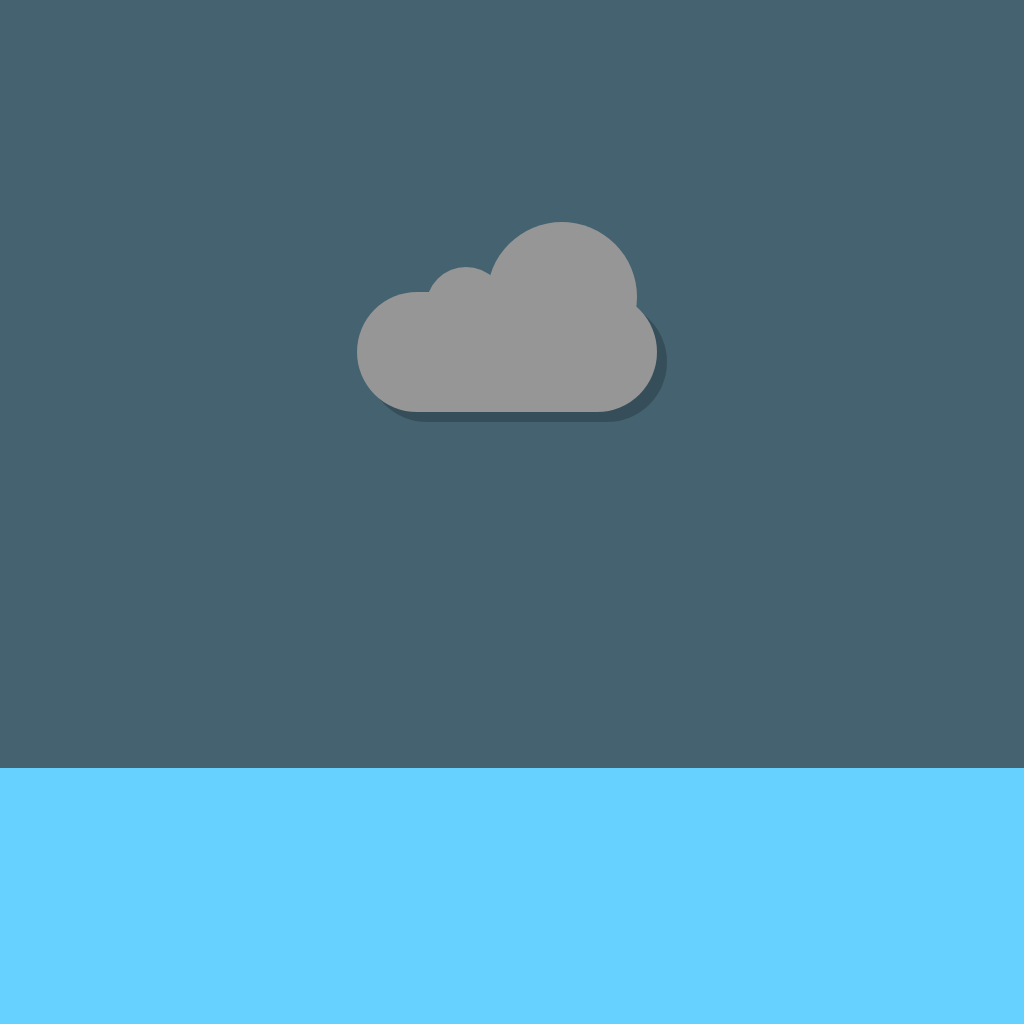

Reproduce this picture with HTML and CSS.

<!DOCTYPE html>
<html>

<head>
  <meta charset="utf-8">
  <meta name="viewport" content="width=device-width">
  <title>Rain and Rainbow</title>
  <style>
    html, body {
  height: 100vw;
  width: 100vh;
  margin:0;
  padding:0;
  overflow:hidden;
}

body{
  background-color:#66D0FF;
  width: 100vw;
}

.overlayBody {
  background-color: #44626f;
  width: 100vw;
  height: 100vh;
  z-index: -5;
}

.cloud{ 
   margin-top:70px;
   width:300px;
   height:120px;
   background:#969696;
   box-shadow: 10px 10px rgba(0,0,0,0.2);
   border-radius:100px;   
}

.container {
  border-radius:100px;
  width: 310px;
  height: 400px;
  position:absolute;
  left: 50%;
  top: 55%;
  transform: translate(-50%, -50%);
  overflow:hidden;
}

.cloud::before, .cloud::after{
    content:"";
    position:relative;
    display:inline-block;
    background:inherit;
    border-radius:inherit;
}
.cloud::before{
    width:150px;
    height:150px;
    top: -70px;
    left:280px;
    transform: translate(-100%, 0);
}

.cloud::after {
  width:80px;
  height:80px;
  top: -95px;
  left: -1px;
  transform: translate(-100%, 0)
}

.rain {
  width: 4px;
  height: 20px;
  position:relative;
  border-radius: 10000px;
  background-color: #1c2435;
}



@-webkit-keyframes rainDrop {
  from { top: 0; } 
  to { top:190px }
}



.circle1 {
  position: absolute;
  top: 100%;
  left: 50%;
  transform: translate(-50%, -150%);
  height: 150px;
  width: 300px;
  border-radius: 150px 150px 6px 6px; display:none;
  background-color: #ff5757;
}
.circle2 {
  position: absolute;
  top: 100%;
  left: 50%;
  transform: translate(-50%, -100%);
  height: 140px;
  width: 280px;
  border-radius: 150px 150px 6px 6px;
  background-color: #ffa552;
}
.circle3 {
  position: absolute;
  top: 100%;
  left: 50%;
  transform: translate(-50%, -100%);
  height: 130px;
  width: 260px;
  border-radius: 150px 150px 6px 6px;
  background-color: #ffe14d;
}
.circle4 {
  position: absolute;
  top: 100%;
  left: 50%;
  transform: translate(-50%, -100%);
  height: 120px;
  width: 240px;
  border-radius: 150px 150px 6px 6px;
  background-color: #56f561;
}
.circle5 {
  position: absolute;
  top: 100%;
  left: 50%;
  transform: translate(-50%, -100%);
  height: 110px;
  width: 220px;
  border-radius: 150px 150px 6px 6px;
  background-color: #52cbff;
}
.circle6 {
  position: absolute;
  top: 100%;
  left: 50%;
  transform: translate(-50%, -100%);
  height: 100px;
  width: 200px;
  border-radius: 150px 150px 6px 6px;
  background-color: #545af2;
}
.circle7 {
  position: absolute;
  top: 100%;
  left: 50%;
  transform: translate(-50%, -100%);
  height: 90px;
  width: 180px;
  border-radius: 150px 150px 6px 6px;
  background-color: #c96cf4;
}
.circle8 {
  position: absolute;
  top: 100%;
  left: 50%;
  transform: translate(-50%, -100%);
  height: 80px;
  width: 160px;
  border-radius: 150px 150px 0px 0px;
  background-color: #66D0FF;
}
  </style>
</head>

<body>
  <div class='overlayBody' id='overlay'></div>
<script src="https://ajax.googleapis.com/ajax/libs/jquery/3.6.0/jquery.min.js"></script>
  <div class='container' id='container'>
    <div class='cloud' id='cloud'></div>
    <div class='drops' id='drops'></div>

    <div class='circle1' id='circle'/>
    <div class='circle2'/>
    <div class='circle3'/>
    <div class='circle4'/>
    <div class='circle5'/>
    <div class='circle6'/>
    <div class='circle7'/>
    <div class='circle8'/>
    
  </div>

  <script>
    function sleep(ms) {
    return new Promise(resolve => setTimeout(resolve, ms));
}

(async() => {
  var toContinue = true;
  index = 0;
  while (toContinue) {
    drop = document.createElement("div")
    drop.classList.add("rain")
    drop.style.animation = `${(Math.floor(Math.random() * 7) / 20) + 0.3}s linear 0s infinite rainDrop`;
  
    drop.style.left = `${Math.floor(Math.random() * 297)}px`
    
    document.getElementById("drops").appendChild(drop);
    await sleep(75)

    index++
    if (index == 80) {
      toContinue = false;
      document.getElementById("drops").remove();

      setTimeout(() => {
        $('#overlay').fadeOut(2000);
        $('#cloud').fadeOut(2000);

        setTimeout(() => {
          $('#circle').fadeIn(2000);
        }, 1000)
      },1000) 
    }
  }
})()

  </script>


</body>

</html>
